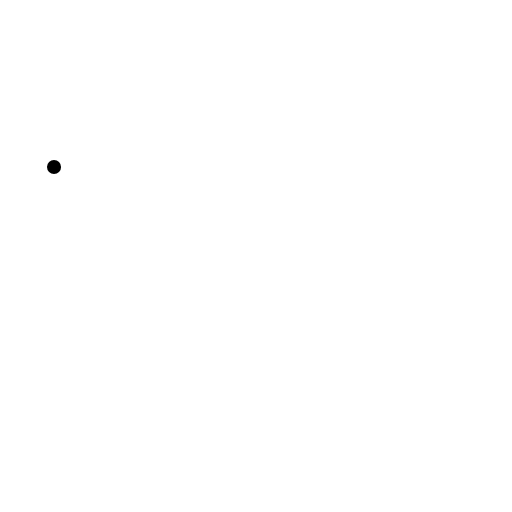
t = 0.00 s
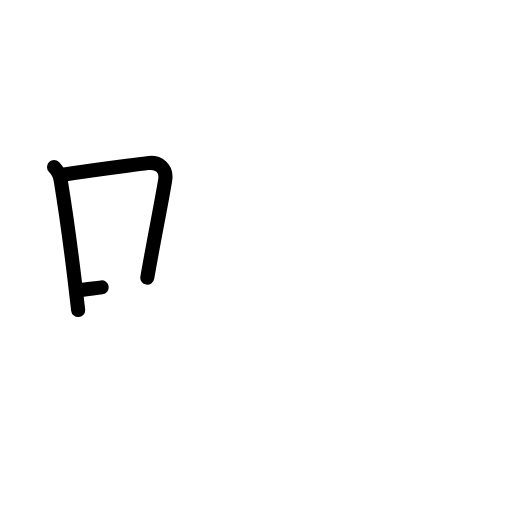
t = 2.20 s
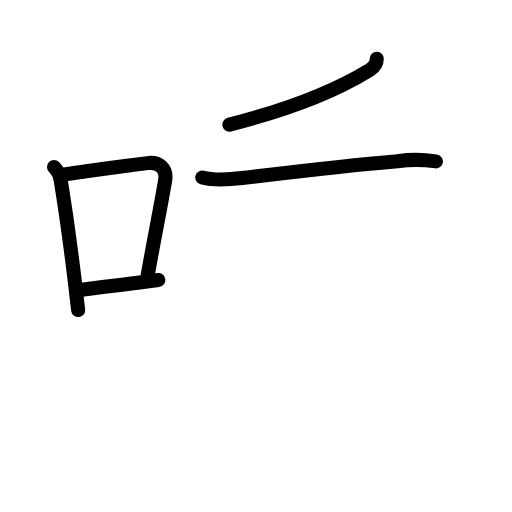
t = 4.40 s
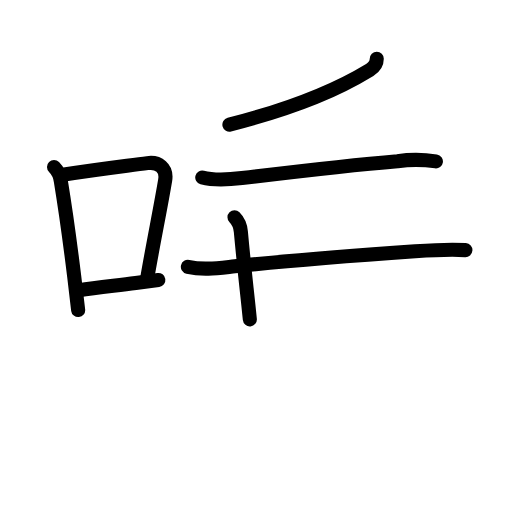
t = 6.60 s
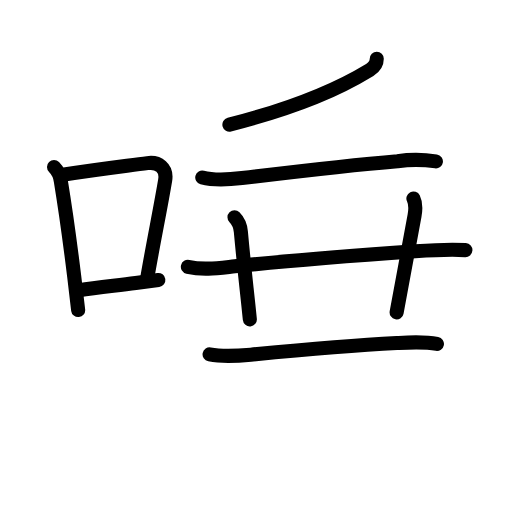
t = 8.80 s
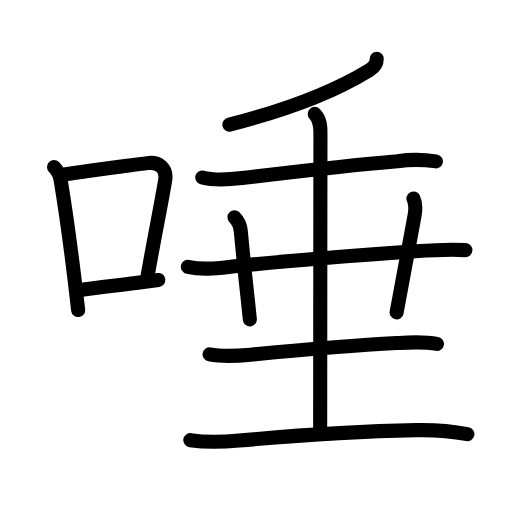
t = 11.00 s

The animated SVG that drew these frames (rendered in a browser with its animation timeline set to each time). Animation: 38 SMIL elements (animate=38); one cycle of 11.00 s.

<?xml version="1.0" encoding="UTF-8"?>
<!--
AniKanjiVG is licensed by CC-BY-SA Paul C. Sommerhoff (https://bitbucket.org/sommerhoff/anikanjivg).
AniKanjiVG uses KanjiVG which is licensed by CC-BY-SA Ulrich Apel (http://kanjivg.tagaini.net).
See also http://creativecommons.org/licenses/by-sa/3.0/
-->
<svg xmlns:kvg='http://kanjivg.tagaini.net' xmlns='http://www.w3.org/2000/svg' width='109' height='109' viewBox='0 0 109 109' style='fill:none;stroke:#000000;stroke-width:3;stroke-linecap:round;stroke-linejoin:round;' id="kvg:kanji_0553e"><g id="kvg:0553e" kvg:element="唾"><g id="kvg:0553e-g1" kvg:element="口" kvg:position="left" kvg:radical="general"><path id="kvg:0553e-s1" kvg:type="㇑" d="M11.5,35.54c0.98,0.98,1.34,2.01,1.46,3.07c0.96,5.86,1.96,13.09,2.83,20.16c0.3,2.45,0.59,4.89,0.85,7.24"><animate attributeName="d" begin="0.0s" dur="0.3333333333333333s" from="M11.5,35.54C11.5,35.54,11.5,35.54,11.5,35.54" to="M11.5,35.54c0.98,0.98,1.34,2.01,1.46,3.07" />
<animate attributeName="d" begin="0.3333333333333333s" dur="0.3333333333333333s" from="M11.5,35.54c0.98,0.98,1.34,2.01,1.46,3.07c0,0,0,0,0,0,0" to="M11.5,35.54c0.98,0.98,1.34,2.01,1.46,3.07c0.96,5.86,1.96,13.09,2.83,20.16" />
<animate attributeName="d" begin="0.6666666666666666s" dur="0.3333333333333333s" from="M11.5,35.54c0.98,0.98,1.34,2.01,1.46,3.07c0.96,5.86,1.96,13.09,2.83,20.16c0,0,0,0,0,0,0" to="M11.5,35.54c0.98,0.98,1.34,2.01,1.46,3.07c0.96,5.86,1.96,13.09,2.83,20.16c0.3,2.45,0.59,4.89,0.85,7.24" />
</path>
<path id="kvg:0553e-s2" kvg:type="㇕b" d="M13.33,37.22c8.53-1.3,13.91-1.91,18.06-2.49c2.33-0.33,4.21,1.05,3.77,3.65c-0.96,5.77-2.47,13.01-3.8,20.73"><animate attributeName="d" begin="1.0s" dur="0.3333333333333333s" from="M13.33,37.22C13.33,37.22,13.33,37.22,13.33,37.22" to="M13.33,37.22c8.53-1.3,13.91-1.91,18.06-2.49" />
<animate attributeName="d" begin="1.3333333333333333s" dur="0.3333333333333333s" from="M13.33,37.22c8.53-1.3,13.91-1.91,18.06-2.49c0,0,0,0,0,0,0" to="M13.33,37.22c8.53-1.3,13.91-1.91,18.06-2.49c2.33-0.33,4.21,1.05,3.77,3.65" />
<animate attributeName="d" begin="1.6666666666666665s" dur="0.3333333333333333s" from="M13.33,37.22c8.53-1.3,13.91-1.91,18.06-2.49c2.33-0.33,4.21,1.05,3.77,3.65c0,0,0,0,0,0,0" to="M13.33,37.22c8.53-1.3,13.91-1.91,18.06-2.49c2.33-0.33,4.21,1.05,3.77,3.65c-0.96,5.77-2.47,13.01-3.8,20.73" />
<animate attributeName="d" begin="0s" dur="1.0s" from="M-100,-100" to="M-100,-100" />
</path>
<path id="kvg:0553e-s3" kvg:type="㇐b" d="M16.82,61.8c3.89-0.57,7.44-0.95,12.07-1.55c1.48-0.19,3.07-0.41,4.82-0.65"><animate attributeName="d" begin="2.0s" dur="0.5s" from="M16.82,61.8C16.82,61.8,16.82,61.8,16.82,61.8" to="M16.82,61.8c3.89-0.57,7.44-0.95,12.07-1.55" />
<animate attributeName="d" begin="2.5s" dur="0.5s" from="M16.82,61.8c3.89-0.57,7.44-0.95,12.07-1.55c0,0,0,0,0,0,0" to="M16.82,61.8c3.89-0.57,7.44-0.95,12.07-1.55c1.48-0.19,3.07-0.41,4.82-0.65" />
<animate attributeName="d" begin="0s" dur="2.0s" from="M-100,-100" to="M-100,-100" />
</path>
</g>
<g id="kvg:0553e-g2" kvg:element="垂" kvg:position="right"><g id="kvg:0553e-g3" kvg:element="千" kvg:part="1"><g id="kvg:0553e-g4" kvg:element="丿"><path id="kvg:0553e-s4" kvg:type="㇒" d="M80.21,12.5c0,0.88-0.58,1.82-1.5,2.38C72.38,18.75,64,22.62,48.84,26.54"><animate attributeName="d" begin="3.0s" dur="0.5s" from="M80.21,12.5C80.21,12.5,80.21,12.5,80.21,12.5" to="M80.21,12.5c0,0.88-0.58,1.82-1.5,2.38" />
<animate attributeName="d" begin="3.5s" dur="0.5s" from="M80.21,12.5c0,0.88-0.58,1.82-1.5,2.38c0,0,0,0,0,0,0" to="M80.21,12.5c0,0.88-0.58,1.82-1.5,2.38C72.38,18.75,64,22.62,48.84,26.54" />
<animate attributeName="d" begin="0s" dur="3.0s" from="M-100,-100" to="M-100,-100" />
</path>
</g>
<g id="kvg:0553e-g5" kvg:element="十" kvg:part="1"><path id="kvg:0553e-s5" kvg:type="㇐" d="M43.06,37.79c2.79,0.73,5.56,0.47,8.45,0.12c9.34-1.14,24.55-2.89,33.12-3.6c2.73-0.38,5.45-0.36,8.17,0.04"><animate attributeName="d" begin="4.0s" dur="0.3333333333333333s" from="M43.06,37.79C43.06,37.79,43.06,37.79,43.06,37.79" to="M43.06,37.79c2.79,0.73,5.56,0.47,8.45,0.12" />
<animate attributeName="d" begin="4.333333333333333s" dur="0.3333333333333333s" from="M43.06,37.79c2.79,0.73,5.56,0.47,8.45,0.12c0,0,0,0,0,0,0" to="M43.06,37.79c2.79,0.73,5.56,0.47,8.45,0.12c9.34-1.14,24.55-2.89,33.12-3.6" />
<animate attributeName="d" begin="4.666666666666667s" dur="0.3333333333333333s" from="M43.06,37.79c2.79,0.73,5.56,0.47,8.45,0.12c9.34-1.14,24.55-2.89,33.12-3.6c0,0,0,0,0,0,0" to="M43.06,37.79c2.79,0.73,5.56,0.47,8.45,0.12c9.34-1.14,24.55-2.89,33.12-3.6c2.73-0.38,5.45-0.36,8.17,0.04" />
<animate attributeName="d" begin="0s" dur="4.0s" from="M-100,-100" to="M-100,-100" />
</path>
</g>
</g>
<path id="kvg:0553e-s6" kvg:type="㇐" d="M40,56.8c3.31,0.76,6.56,0.25,10-0.11c11.37-1.19,27.05-2.39,38.38-3.19c3.56-0.25,7.11-0.5,10.7-0.25"><animate attributeName="d" begin="5.0s" dur="0.3333333333333333s" from="M40,56.8C40,56.8,40,56.8,40,56.8" to="M40,56.8c3.31,0.76,6.56,0.25,10-0.11" />
<animate attributeName="d" begin="5.333333333333333s" dur="0.3333333333333333s" from="M40,56.8c3.31,0.76,6.56,0.25,10-0.11c0,0,0,0,0,0,0" to="M40,56.8c3.31,0.76,6.56,0.25,10-0.11c11.37-1.19,27.05-2.39,38.38-3.19" />
<animate attributeName="d" begin="5.666666666666667s" dur="0.3333333333333333s" from="M40,56.8c3.31,0.76,6.56,0.25,10-0.11c11.37-1.19,27.05-2.39,38.38-3.19c0,0,0,0,0,0,0" to="M40,56.8c3.31,0.76,6.56,0.25,10-0.11c11.37-1.19,27.05-2.39,38.38-3.19c3.56-0.25,7.11-0.5,10.7-0.25" />
<animate attributeName="d" begin="0s" dur="5.0s" from="M-100,-100" to="M-100,-100" />
</path>
<path id="kvg:0553e-s7" kvg:type="㇑" d="M49.92,46.25c0.98,0.98,1.28,2.18,1.36,3.09c0.85,9.28,1.22,11.78,1.91,18.66"><animate attributeName="d" begin="6.0s" dur="0.5s" from="M49.92,46.25C49.92,46.25,49.92,46.25,49.92,46.25" to="M49.92,46.25c0.98,0.98,1.28,2.18,1.36,3.09" />
<animate attributeName="d" begin="6.5s" dur="0.5s" from="M49.92,46.25c0.98,0.98,1.28,2.18,1.36,3.09c0,0,0,0,0,0,0" to="M49.92,46.25c0.98,0.98,1.28,2.18,1.36,3.09c0.85,9.28,1.22,11.78,1.91,18.66" />
<animate attributeName="d" begin="0s" dur="6.0s" from="M-100,-100" to="M-100,-100" />
</path>
<path id="kvg:0553e-s8" kvg:type="㇑" d="M88.01,42.25c0.49,1,0.5,2.27,0.24,3.68c-1.75,9.45-2.12,11.45-3.81,20.57"><animate attributeName="d" begin="7.0s" dur="0.5s" from="M88.01,42.25C88.01,42.25,88.01,42.25,88.01,42.25" to="M88.01,42.25c0.49,1,0.5,2.27,0.24,3.68" />
<animate attributeName="d" begin="7.5s" dur="0.5s" from="M88.01,42.25c0.49,1,0.5,2.27,0.24,3.68c0,0,0,0,0,0,0" to="M88.01,42.25c0.49,1,0.5,2.27,0.24,3.68c-1.75,9.45-2.12,11.45-3.81,20.57" />
<animate attributeName="d" begin="0s" dur="7.0s" from="M-100,-100" to="M-100,-100" />
</path>
<g id="kvg:0553e-g6" kvg:element="土" kvg:part="1"><path id="kvg:0553e-s9" kvg:type="㇐" d="M44.62,75.45c2.91,0.56,5.8,0.34,8.77,0.06c9.24-0.88,22.27-2,31.1-2.48c2.89-0.16,5.71-0.35,8.53,0.18"><animate attributeName="d" begin="8.0s" dur="0.3333333333333333s" from="M44.62,75.45C44.62,75.45,44.62,75.45,44.62,75.45" to="M44.62,75.45c2.91,0.56,5.8,0.34,8.77,0.06" />
<animate attributeName="d" begin="8.333333333333334s" dur="0.3333333333333333s" from="M44.62,75.45c2.91,0.56,5.8,0.34,8.77,0.06c0,0,0,0,0,0,0" to="M44.62,75.45c2.91,0.56,5.8,0.34,8.77,0.06c9.24-0.88,22.27-2,31.1-2.48" />
<animate attributeName="d" begin="8.666666666666666s" dur="0.3333333333333333s" from="M44.62,75.45c2.91,0.56,5.8,0.34,8.77,0.06c9.24-0.88,22.27-2,31.1-2.48c0,0,0,0,0,0,0" to="M44.62,75.45c2.91,0.56,5.8,0.34,8.77,0.06c9.24-0.88,22.27-2,31.1-2.48c2.89-0.16,5.71-0.35,8.53,0.18" />
<animate attributeName="d" begin="0s" dur="8.0s" from="M-100,-100" to="M-100,-100" />
</path>
</g>
<g id="kvg:0553e-g7" kvg:element="土" kvg:part="2"><g id="kvg:0553e-g8" kvg:element="千" kvg:part="2"><g id="kvg:0553e-g9" kvg:element="十" kvg:part="2"><path id="kvg:0553e-s10" kvg:type="㇑" d="M67,24.25c1.19,1.19,1.22,2.75,1.22,4c0,1.02-0.06,53.5-0.06,63.5"><animate attributeName="d" begin="9.0s" dur="0.5s" from="M67,24.25C67,24.25,67,24.25,67,24.25" to="M67,24.25c1.19,1.19,1.22,2.75,1.22,4" />
<animate attributeName="d" begin="9.5s" dur="0.5s" from="M67,24.25c1.19,1.19,1.22,2.75,1.22,4c0,0,0,0,0,0,0" to="M67,24.25c1.19,1.19,1.22,2.75,1.22,4c0,1.02-0.06,53.5-0.06,63.5" />
<animate attributeName="d" begin="0s" dur="9.0s" from="M-100,-100" to="M-100,-100" />
</path>
</g>
</g>
<path id="kvg:0553e-s11" kvg:type="㇐" d="M40.52,93.71c3.44,0.53,6.88,0.41,10.35,0.09c11.38-1.05,27.63-2.05,37.75-2.23c3.67-0.06,7.28,0.15,10.88,0.87"><animate attributeName="d" begin="10.0s" dur="0.3333333333333333s" from="M40.52,93.71C40.52,93.71,40.52,93.71,40.52,93.71" to="M40.52,93.71c3.44,0.53,6.88,0.41,10.35,0.09" />
<animate attributeName="d" begin="10.333333333333334s" dur="0.3333333333333333s" from="M40.52,93.71c3.44,0.53,6.88,0.41,10.35,0.09c0,0,0,0,0,0,0" to="M40.52,93.71c3.44,0.53,6.88,0.41,10.35,0.09c11.38-1.05,27.63-2.05,37.75-2.23" />
<animate attributeName="d" begin="10.666666666666666s" dur="0.3333333333333333s" from="M40.52,93.71c3.44,0.53,6.88,0.41,10.35,0.09c11.38-1.05,27.63-2.05,37.75-2.23c0,0,0,0,0,0,0" to="M40.52,93.71c3.44,0.53,6.88,0.41,10.35,0.09c11.38-1.05,27.63-2.05,37.75-2.23c3.67-0.06,7.28,0.15,10.88,0.87" />
<animate attributeName="d" begin="0s" dur="10.0s" from="M-100,-100" to="M-100,-100" />
</path>
</g>
</g>
</g>
</svg>
